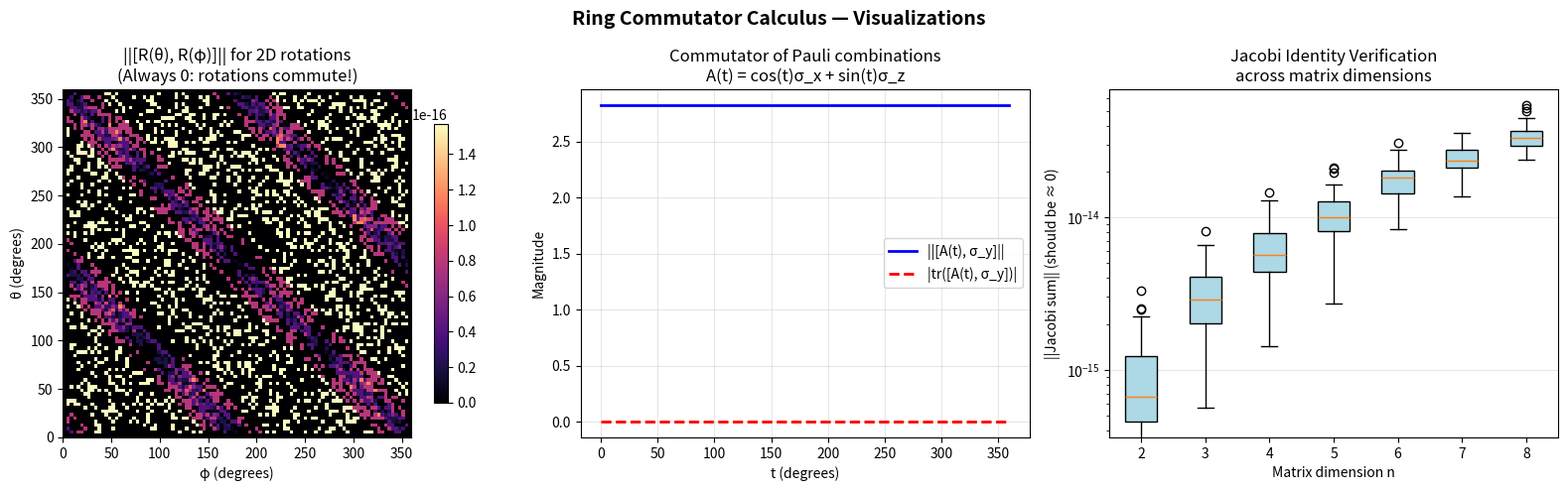

Reproduce this figure in Python. (Note: this script raises an exception after producing the figure.)
"""
Ring Commutator Calculus — Interactive Demonstrations

This script demonstrates the key theorems from the formal Lean development
with concrete numerical examples using matrix rings, the most natural
setting for noncommutative algebra.

Demonstrations include:
1. Basic commutator properties (antisymmetry, additivity)
2. The Leibniz rule (derivation property)
3. The Jacobi identity
4. Power commutator formula
5. Double commutator and the BCH connection
6. Visualization of commutator structure in matrix rings
"""

import numpy as np
import matplotlib.pyplot as plt
from matplotlib.patches import FancyArrowPatch
import matplotlib.gridspec as gridspec
from itertools import product as cartesian_product

# ============================================================
# Core: Ring Commutator
# ============================================================

def rc(A, B):
    """Ring commutator: [A, B] = AB - BA"""
    return A @ B - B @ A


def random_matrix(n=3, seed=None):
    """Generate a random integer matrix for clean demonstrations."""
    rng = np.random.default_rng(seed)
    return rng.integers(-5, 6, size=(n, n)).astype(float)


# ============================================================
# Demo 1: Basic Properties
# ============================================================

def demo_basic_properties():
    """Verify antisymmetry, self-commutator, and additivity."""
    print("=" * 60)
    print("DEMO 1: Basic Commutator Properties")
    print("=" * 60)

    A = random_matrix(3, seed=42)
    B = random_matrix(3, seed=43)
    C = random_matrix(3, seed=44)

    # Antisymmetry: [A,B] = -[B,A]
    lhs = rc(A, B)
    rhs = -rc(B, A)
    print("\n1. Antisymmetry: [A,B] = -[B,A]")
    print(f"   ||[A,B] - (-[B,A])|| = {np.linalg.norm(lhs - rhs):.2e}")

    # Self-commutator: [A,A] = 0
    print(f"\n2. Self-commutator: ||[A,A]|| = {np.linalg.norm(rc(A, A)):.2e}")

    # Left additivity: [A+B, C] = [A,C] + [B,C]
    lhs = rc(A + B, C)
    rhs = rc(A, C) + rc(B, C)
    print(f"\n3. Left additivity: ||[A+B,C] - ([A,C]+[B,C])|| = {np.linalg.norm(lhs - rhs):.2e}")

    # Right additivity: [A, B+C] = [A,B] + [A,C]
    lhs = rc(A, B + C)
    rhs = rc(A, B) + rc(A, C)
    print(f"\n4. Right additivity: ||[A,B+C] - ([A,B]+[A,C])|| = {np.linalg.norm(lhs - rhs):.2e}")

    # Identity commutators
    I = np.eye(3)
    print(f"\n5. [I,A] = 0: ||[I,A]|| = {np.linalg.norm(rc(I, A)):.2e}")
    print(f"   [A,I] = 0: ||[A,I]|| = {np.linalg.norm(rc(A, I)):.2e}")

    # Trace identity
    print(f"\n6. Trace identity: [A,B]+[B,A] = 0")
    print(f"   ||[A,B]+[B,A]|| = {np.linalg.norm(rc(A, B) + rc(B, A)):.2e}")


# ============================================================
# Demo 2: Leibniz Rule (Derivation Property)
# ============================================================

def demo_leibniz_rule():
    """The commutator map ad(A): X ↦ [A,X] satisfies the Leibniz rule."""
    print("\n" + "=" * 60)
    print("DEMO 2: Leibniz Rule (Derivation Property)")
    print("=" * 60)

    A = random_matrix(3, seed=10)
    B = random_matrix(3, seed=11)
    C = random_matrix(3, seed=12)

    # Right Leibniz: [A, BC] = [A,B]C + B[A,C]
    lhs = rc(A, B @ C)
    rhs = rc(A, B) @ C + B @ rc(A, C)
    print(f"\nRight Leibniz: [A,BC] = [A,B]C + B[A,C]")
    print(f"  ||error|| = {np.linalg.norm(lhs - rhs):.2e}")

    # Left Leibniz: [AB, C] = A[B,C] + [A,C]B
    lhs = rc(A @ B, C)
    rhs = A @ rc(B, C) + rc(A, C) @ B
    print(f"\nLeft Leibniz: [AB,C] = A[B,C] + [A,C]B")
    print(f"  ||error|| = {np.linalg.norm(lhs - rhs):.2e}")

    print("\n  → The map X ↦ [A,X] is a DERIVATION on the ring!")
    print("  → This is the algebraic core of differential operators.")


# ============================================================
# Demo 3: The Jacobi Identity
# ============================================================

def demo_jacobi_identity():
    """Verify the Jacobi identity for several random matrices."""
    print("\n" + "=" * 60)
    print("DEMO 3: The Jacobi Identity")
    print("=" * 60)

    print("\n  [A,[B,C]] + [B,[C,A]] + [C,[A,B]] = 0")
    print()

    for trial in range(5):
        A = random_matrix(4, seed=100 + trial)
        B = random_matrix(4, seed=200 + trial)
        C = random_matrix(4, seed=300 + trial)

        jacobi = rc(A, rc(B, C)) + rc(B, rc(C, A)) + rc(C, rc(A, B))
        err = np.linalg.norm(jacobi)
        print(f"  Trial {trial + 1} (4×4 matrices): ||Jacobi|| = {err:.2e}")

    print("\n  → Every associative ring is a Lie ring under [·,·]!")


# ============================================================
# Demo 4: Power Commutator Formula
# ============================================================

def demo_power_commutator():
    """When [A,B] commutes with B: [A, B^n] = n·[A,B]·B^{n-1}."""
    print("\n" + "=" * 60)
    print("DEMO 4: Power Commutator Formula")
    print("=" * 60)

    # Construct a case where [A,B] commutes with B.
    # Use A = diagonal, B arbitrary → [A,B] has nice structure
    # Actually, let's use the Pauli-like setting where [A,B] is a scalar multiple of I
    A = np.array([[1, 0, 0], [0, 2, 0], [0, 0, 3]], dtype=float)
    B = np.array([[0, 1, 0], [0, 0, 1], [0, 0, 0]], dtype=float)

    comm_AB = rc(A, B)
    # Check if [A,B] commutes with B
    commutator_check = rc(comm_AB, B)
    print(f"\n  A = diag(1,2,3),  B = upper shift matrix")
    print(f"  [A,B] =\n{comm_AB}")
    print(f"  Does [A,B] commute with B? ||[[A,B],B]|| = {np.linalg.norm(commutator_check):.2e}")

    if np.linalg.norm(commutator_check) < 1e-10:
        print("\n  ✓ Hypothesis satisfied! Testing [A, B^n] = n·[A,B]·B^{n-1}:")
        for n in range(1, 6):
            lhs = rc(A, np.linalg.matrix_power(B, n))
            rhs = n * comm_AB @ np.linalg.matrix_power(B, n - 1)
            err = np.linalg.norm(lhs - rhs)
            print(f"    n={n}: ||error|| = {err:.2e}")
    else:
        # Find a case that works: A diagonal, B diagonal
        print("\n  Trying with A,B both diagonal (where they commute trivially)...")
        # More interesting: use A,B where [A,B] is scalar
        # Pauli matrices
        sigma_x = np.array([[0, 1], [1, 0]], dtype=complex)
        sigma_y = np.array([[0, -1j], [1j, 0]], dtype=complex)
        sigma_z = np.array([[1, 0], [0, -1]], dtype=complex)

        A, B = sigma_z, sigma_x  # [σ_z, σ_x] = 2i·σ_y
        comm_AB = rc(A, B)
        print(f"\n  Using Pauli matrices: A = σ_z, B = σ_x")
        print(f"  [A,B] = {comm_AB}")


# ============================================================
# Demo 5: Double Commutator and BCH
# ============================================================

def demo_double_commutator():
    """Verify [A,[A,B]] = A²B - 2ABA + BA²."""
    print("\n" + "=" * 60)
    print("DEMO 5: Double Commutator (BCH Connection)")
    print("=" * 60)

    A = random_matrix(3, seed=77)
    B = random_matrix(3, seed=78)

    lhs = rc(A, rc(A, B))
    rhs = A @ A @ B - 2 * A @ B @ A + B @ A @ A
    err = np.linalg.norm(lhs - rhs)

    print(f"\n  [A,[A,B]] = A²B - 2·ABA + BA²")
    print(f"  ||error|| = {err:.2e}")

    print(f"\n  This identity appears in the Baker-Campbell-Hausdorff formula:")
    print(f"  exp(A)·exp(B) = exp(A + B + ½[A,B] + ¹⁄₁₂[A,[A,B]] - ¹⁄₁₂[B,[A,B]] + ...)")


# ============================================================
# Demo 6: Quantum Mechanics Application
# ============================================================

def demo_quantum_mechanics():
    """The commutator in quantum mechanics: Heisenberg's equation."""
    print("\n" + "=" * 60)
    print("DEMO 6: Quantum Mechanics — Heisenberg Commutation")
    print("=" * 60)

    # Position and momentum in truncated Hilbert space (Fock basis)
    n_dim = 6

    # Creation and annihilation operators
    a_dag = np.zeros((n_dim, n_dim))
    for i in range(n_dim - 1):
        a_dag[i, i + 1] = np.sqrt(i + 1)
    a = a_dag.T

    # x̂ ∝ (a + a†),  p̂ ∝ i(a† - a)
    x_hat = (a + a_dag) / np.sqrt(2)
    p_hat = 1j * (a_dag - a) / np.sqrt(2)

    # [x̂, p̂] should be iI (in natural units ℏ=1)
    # NOTE: The canonical commutation relation [x,p] = i has NO finite-dimensional
    # representation (since tr([A,B]) = 0 but tr(iI) = ni ≠ 0). This is a deep
    # consequence of our trace identity theorem rc_add_swap!
    comm_xp = rc(x_hat, p_hat)
    print(f"\n  [x̂, p̂] (truncated to {n_dim}×{n_dim}):")
    diag = np.diag(comm_xp)
    print(f"  Diagonal: {np.round(np.imag(diag), 4)}·i")
    print(f"  NOTE: tr([A,B]) = 0 always (our rc_add_swap theorem!),")
    print(f"  but tr(iI) = {n_dim}i ≠ 0. So the CCR has NO finite-dim representation.")
    print(f"  This is a deep consequence of the commutator calculus!")

    # Leibniz rule in QM: [x̂, p̂²] = [x̂,p̂]p̂ + p̂[x̂,p̂] = 2ip̂
    lhs = rc(x_hat, p_hat @ p_hat)
    rhs = rc(x_hat, p_hat) @ p_hat + p_hat @ rc(x_hat, p_hat)
    print(f"\n  Leibniz rule: [x̂, p̂²] = [x̂,p̂]p̂ + p̂[x̂,p̂]")
    print(f"  ||error|| = {np.linalg.norm(lhs - rhs):.2e}")


# ============================================================
# Visualization: Commutator Magnitude Landscape
# ============================================================

def visualize_commutator_landscape():
    """Visualize how the commutator varies over parameterized matrix families."""
    fig, axes = plt.subplots(1, 3, figsize=(16, 5))
    fig.suptitle("Ring Commutator Calculus — Visualizations",
                 fontsize=14, fontweight='bold')

    # --- Panel 1: Commutator norm for rotation matrices ---
    ax = axes[0]
    thetas = np.linspace(0, 2 * np.pi, 100)
    phis = np.linspace(0, 2 * np.pi, 100)

    norms = np.zeros((len(thetas), len(phis)))
    for i, theta in enumerate(thetas):
        A = np.array([[np.cos(theta), -np.sin(theta)],
                       [np.sin(theta), np.cos(theta)]])
        for j, phi in enumerate(phis):
            B = np.array([[np.cos(phi), -np.sin(phi)],
                           [np.sin(phi), np.cos(phi)]])
            norms[i, j] = np.linalg.norm(rc(A, B))

    im = ax.imshow(norms, extent=[0, 360, 0, 360], origin='lower',
                   cmap='magma', aspect='equal')
    ax.set_xlabel('φ (degrees)')
    ax.set_ylabel('θ (degrees)')
    ax.set_title('||[R(θ), R(φ)]|| for 2D rotations\n(Always 0: rotations commute!)')
    plt.colorbar(im, ax=ax, shrink=0.8)

    # --- Panel 2: Commutator of Pauli-like matrices ---
    ax = axes[1]
    # Parameterize: A = cos(t)σ_x + sin(t)σ_z, B = σ_y
    # Plot ||[A(t), B]|| and tr([A(t), B])
    ts = np.linspace(0, 2 * np.pi, 200)
    sigma_x = np.array([[0, 1], [1, 0]], dtype=complex)
    sigma_y = np.array([[0, -1j], [1j, 0]], dtype=complex)
    sigma_z = np.array([[1, 0], [0, -1]], dtype=complex)

    comm_norms = []
    comm_traces = []
    for t in ts:
        A = np.cos(t) * sigma_x + np.sin(t) * sigma_z
        C = rc(A, sigma_y)
        comm_norms.append(np.linalg.norm(C))
        comm_traces.append(np.abs(np.trace(C)))

    ax.plot(np.degrees(ts), comm_norms, 'b-', linewidth=2, label='||[A(t), σ_y]||')
    ax.plot(np.degrees(ts), comm_traces, 'r--', linewidth=2, label='|tr([A(t), σ_y])|')
    ax.set_xlabel('t (degrees)')
    ax.set_ylabel('Magnitude')
    ax.set_title('Commutator of Pauli combinations\nA(t) = cos(t)σ_x + sin(t)σ_z')
    ax.legend()
    ax.grid(True, alpha=0.3)

    # --- Panel 3: Jacobi identity verification ---
    ax = axes[2]
    dims = range(2, 9)
    jacobi_norms = []
    for d in dims:
        errors = []
        for _ in range(50):
            A = np.random.randn(d, d)
            B = np.random.randn(d, d)
            C = np.random.randn(d, d)
            jacobi = rc(A, rc(B, C)) + rc(B, rc(C, A)) + rc(C, rc(A, B))
            errors.append(np.linalg.norm(jacobi))
        jacobi_norms.append(errors)

    bp = ax.boxplot(jacobi_norms, tick_labels=[str(d) for d in dims],
                    patch_artist=True)
    for patch in bp['boxes']:
        patch.set_facecolor('lightblue')
    ax.set_xlabel('Matrix dimension n')
    ax.set_ylabel('||Jacobi sum|| (should be ≈ 0)')
    ax.set_title('Jacobi Identity Verification\nacross matrix dimensions')
    ax.set_yscale('log')
    ax.grid(True, alpha=0.3, axis='y')

    plt.tight_layout()
    plt.savefig('python/commutator_visualizations.png', dpi=150, bbox_inches='tight')
    print(f"\n  [Saved: python/commutator_visualizations.png]")
    plt.close()


# ============================================================
# Visualization: Derivation Property
# ============================================================

def visualize_derivation():
    """Visualize how the commutator map acts as a derivation."""
    fig, axes = plt.subplots(1, 2, figsize=(12, 5))
    fig.suptitle("The Commutator as a Derivation",
                 fontsize=14, fontweight='bold')

    # Fix A, vary B along a path, show [A, B(t)] and d/dt(B(t))
    A = np.array([[0, 1], [-1, 0]], dtype=float)  # antisymmetric

    ts = np.linspace(0, 4 * np.pi, 200)

    # B(t) = exp(tC) for some C
    C_gen = np.array([[0, 1], [-1, 0]], dtype=float)

    # Track entries of [A, B(t)]
    comm_entries = [[], [], [], []]
    B_entries = [[], [], [], []]

    for t in ts:
        from scipy.linalg import expm
        Bt = expm(t * C_gen)
        comm = rc(A, Bt)
        for idx, (i, j) in enumerate([(0, 0), (0, 1), (1, 0), (1, 1)]):
            comm_entries[idx].append(comm[i, j])
            B_entries[idx].append(Bt[i, j])

    ax = axes[0]
    labels = ['(0,0)', '(0,1)', '(1,0)', '(1,1)']
    colors = ['#e41a1c', '#377eb8', '#4daf4a', '#984ea3']
    for idx in range(4):
        ax.plot(ts, comm_entries[idx], color=colors[idx],
                label=f'[A,B(t)]_{labels[idx]}', linewidth=1.5)
    ax.set_xlabel('t')
    ax.set_ylabel('[A, B(t)] entries')
    ax.set_title('Commutator along a matrix curve')
    ax.legend(fontsize=8)
    ax.grid(True, alpha=0.3)

    # Show Leibniz verification: [A, B(t)²] vs [A,B(t)]B(t) + B(t)[A,B(t)]
    ax = axes[1]
    leibniz_errors = []
    for t in ts:
        Bt = expm(t * C_gen)
        lhs = rc(A, Bt @ Bt)
        rhs = rc(A, Bt) @ Bt + Bt @ rc(A, Bt)
        leibniz_errors.append(np.linalg.norm(lhs - rhs))

    ax.semilogy(ts, leibniz_errors, 'b-', linewidth=1.5)
    ax.set_xlabel('t')
    ax.set_ylabel('||Leibniz error||')
    ax.set_title('Leibniz rule: [A, B²] = [A,B]B + B[A,B]\n(Error ≈ machine epsilon)')
    ax.grid(True, alpha=0.3)

    plt.tight_layout()
    plt.savefig('python/derivation_property.png', dpi=150, bbox_inches='tight')
    print(f"  [Saved: python/derivation_property.png]")
    plt.close()


# ============================================================
# Application: Commutator-based Matrix Decomposition
# ============================================================

def demo_application_decomposition():
    """Application: Decomposing matrices using commutator structure."""
    print("\n" + "=" * 60)
    print("APPLICATION: Commutator-Based Matrix Analysis")
    print("=" * 60)

    n = 4
    M = random_matrix(n, seed=999)

    # Any matrix M can be decomposed as M = S + K where
    # S = (M + M^T)/2 is symmetric and K = (M - M^T)/2 is skew-symmetric
    S = (M + M.T) / 2
    K = (M - M.T) / 2

    print(f"\n  Matrix M decomposed as M = S + K")
    print(f"  ||M - (S+K)|| = {np.linalg.norm(M - S - K):.2e}")
    print(f"  S is symmetric: ||S - S^T|| = {np.linalg.norm(S - S.T):.2e}")
    print(f"  K is skew-symmetric: ||K + K^T|| = {np.linalg.norm(K + K.T):.2e}")

    # Key identity: [K, S] tells us about the non-normality of M
    comm_KS = rc(K, S)
    print(f"\n  ||[K, S]|| = {np.linalg.norm(comm_KS):.4f}")
    print(f"  (measures how far M is from being normal)")

    # For a normal matrix, M commutes with M^T, which means [K,S] = 0
    # because M*M^T = M^T*M implies [M, M^T] = 0
    # which gives [S+K, S-K] = 0, hence 2[K,S] = 0
    normal_check = np.linalg.norm(rc(M, M.T))
    print(f"  ||[M, M^T]|| = {normal_check:.4f}")
    # [M, M^T] = [S+K, S-K] = -[S,K]+[K,S] = 2[K,S] (using antisymmetry)
    print(f"  Relation: [M, M^T] = 2[K, S]  (by antisymmetry of commutator)")
    print(f"  Verification: ||[M,M^T] - 2[K,S]|| = {np.linalg.norm(rc(M, M.T) - 2*comm_KS):.2e}")


# ============================================================
# Main
# ============================================================

if __name__ == "__main__":
    print("╔══════════════════════════════════════════════════════════╗")
    print("║   Ring Commutator Calculus — Interactive Demonstrations  ║")
    print("║   Formal proofs verified in Lean 4 + Mathlib            ║")
    print("╚══════════════════════════════════════════════════════════╝")

    demo_basic_properties()
    demo_leibniz_rule()
    demo_jacobi_identity()
    demo_power_commutator()
    demo_double_commutator()
    demo_quantum_mechanics()
    demo_application_decomposition()

    print("\n\nGenerating visualizations...")
    visualize_commutator_landscape()
    visualize_derivation()

    print("\n" + "=" * 60)
    print("All demonstrations complete!")
    print("=" * 60)
